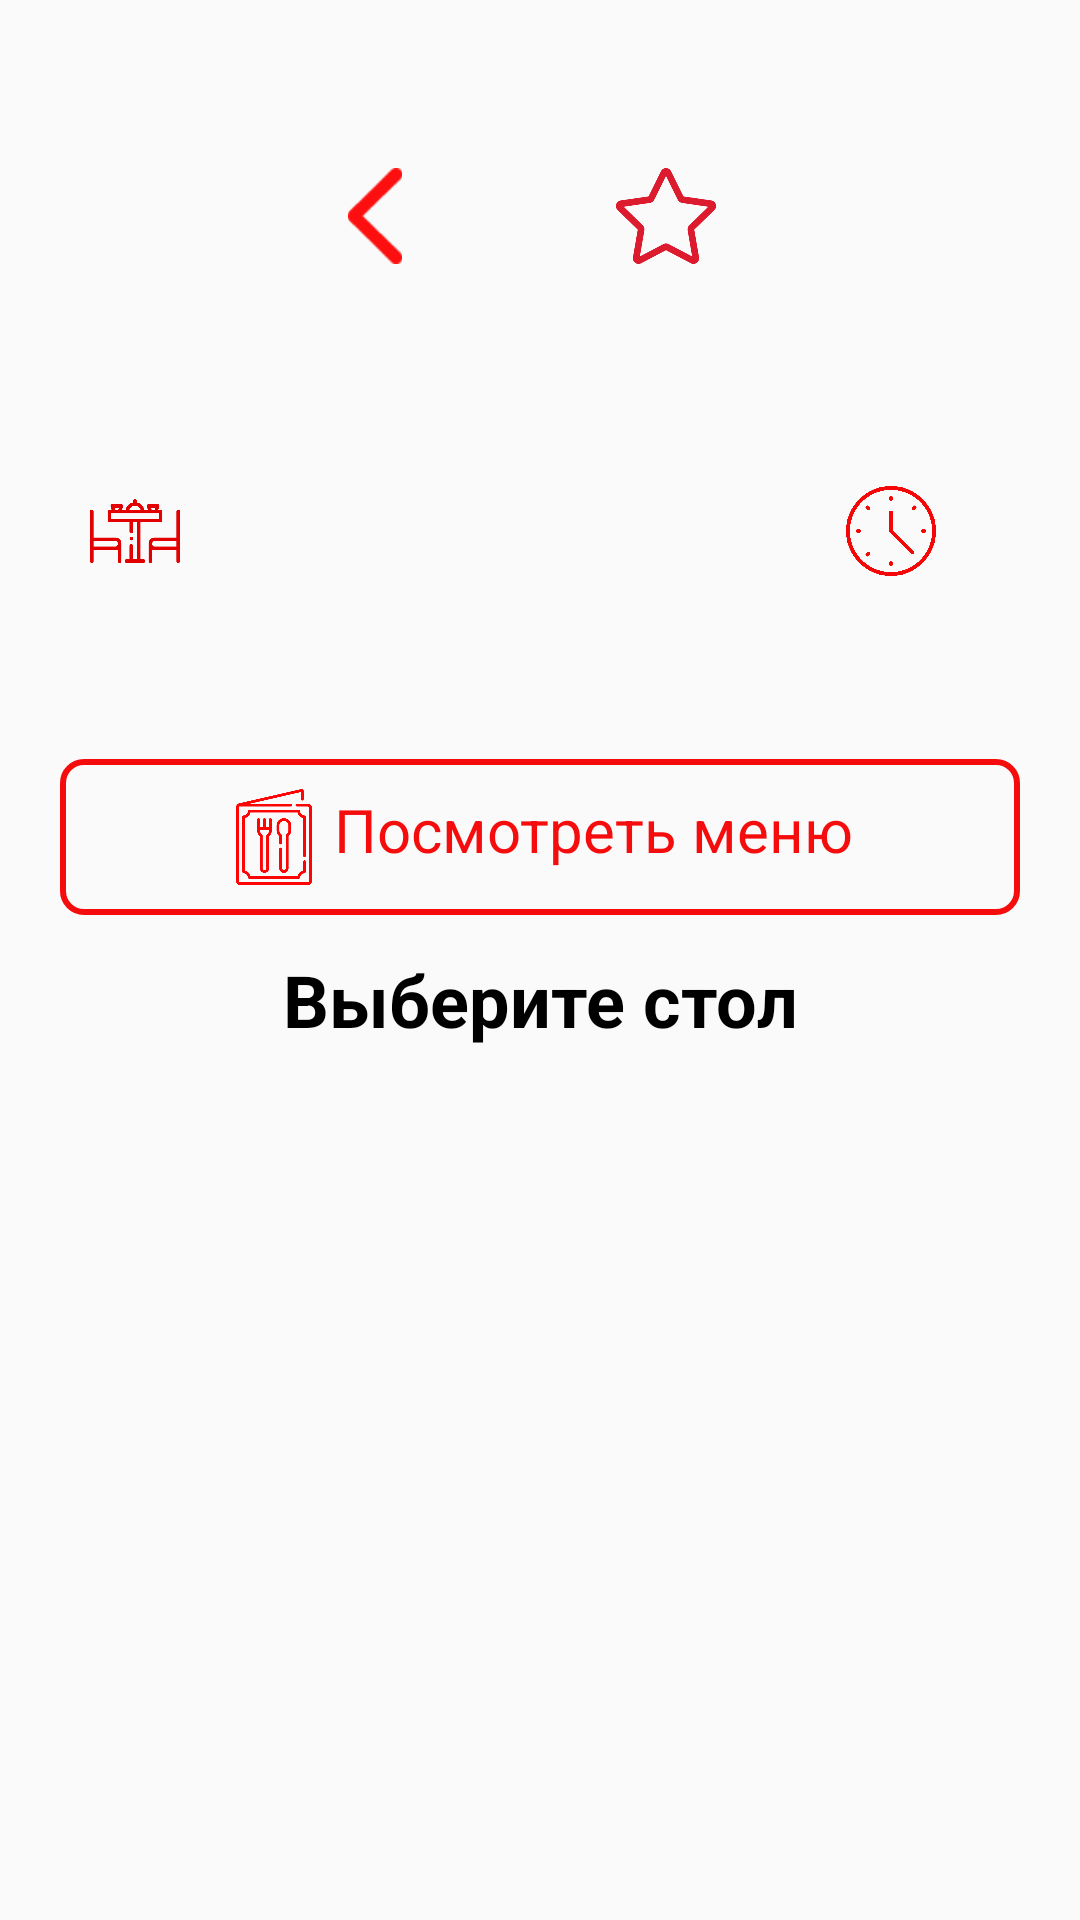

Here is an Android app screen rendered from its layout file. Give the layout XML and the strings, colors and styles it references.
<!-- AndroidManifest.xml: application theme Theme.Bufet -->
<!-- res/layout/fragment_restaurant.xml -->
<?xml version="1.0" encoding="utf-8"?>
<androidx.constraintlayout.widget.ConstraintLayout xmlns:android="http://schemas.android.com/apk/res/android"
    xmlns:app="http://schemas.android.com/apk/res-auto"
    xmlns:tools="http://schemas.android.com/tools"
    style="@style/match_match_container">

        <include
            android:id="@+id/header"
            app:layout_constraintEnd_toEndOf="parent"
            app:layout_constraintStart_toStartOf="parent"
            app:layout_constraintTop_toTopOf="parent"
            layout="@layout/item_header" />

    <ScrollView
        style="@style/fragmentRestaurantBaseScrollView"
        android:contentDescription="@string/navigation_restaurant"
        app:layout_constraintBottom_toBottomOf="parent"
        app:layout_constraintEnd_toEndOf="parent"
        app:layout_constraintStart_toStartOf="parent"
        app:layout_constraintTop_toBottomOf="@+id/header">

        <LinearLayout
            style="@style/base_constraint"
            android:orientation="vertical">

            <com.google.android.material.tabs.TabLayout
                android:id="@+id/fragmentRestaurantGalleryTabs"
                style="@style/gallery_tab"
                android:contentDescription="@string/tabs_gallery"
                app:tabBackground="@drawable/selector_gallery_tab"
                app:tabIndicatorColor="@android:color/transparent"
                app:tabIndicatorHeight="0dp"
                app:tabPaddingEnd="10dp"
                app:tabPaddingStart="10dp" />

            <androidx.viewpager2.widget.ViewPager2
                android:id="@+id/fragmentRestaurantGallery"
                style="@style/gallery" />

            <LinearLayout
                android:id="@+id/linearLayout"
                style="@style/restaurant_card_linear"
                android:baselineAligned="false"
                app:layout_constraintEnd_toEndOf="parent"
                app:layout_constraintStart_toStartOf="parent"
                app:layout_constraintTop_toBottomOf="@+id/restaurantHeader">

                <androidx.constraintlayout.widget.ConstraintLayout
                    style="@style/restaurant_card_linear_item_tables">

                    <ImageView
                        android:id="@+id/fragmentRestaurantTableIcon"
                        style="@style/restaurant_card_table_icon"
                        android:contentDescription="@string/restaurant_item"
                        app:layout_constraintBottom_toBottomOf="parent"
                        app:layout_constraintStart_toStartOf="parent"
                        app:layout_constraintTop_toTopOf="parent" />

                    <TextView
                        android:id="@+id/fragmentRestaurantTableCounter"
                        style="@style/restaurant_card_table_counter"
                        app:layout_constraintBottom_toBottomOf="parent"
                        app:layout_constraintStart_toEndOf="@+id/fragmentRestaurantTableIcon"
                        app:layout_constraintTop_toTopOf="parent"
                        tools:text="12" />

                </androidx.constraintlayout.widget.ConstraintLayout>

                <androidx.constraintlayout.widget.ConstraintLayout
                    style="@style/restaurant_card_linear_item_time">

                    <ImageView
                        android:id="@+id/fragmentRestaurantWorkTimeIcon"
                        style="@style/restaurant_card_work_time_icon"
                        android:contentDescription="@string/restaurant_item"
                        app:layout_constraintBottom_toBottomOf="parent"
                        app:layout_constraintEnd_toStartOf="@+id/fragmentRestaurantWorkTime"
                        app:layout_constraintTop_toTopOf="parent" />

                    <TextView
                        android:id="@+id/fragmentRestaurantWorkTime"
                        style="@style/restaurant_card_work_time_data"
                        app:layout_constraintBottom_toBottomOf="parent"
                        app:layout_constraintEnd_toEndOf="parent"
                        app:layout_constraintTop_toTopOf="parent"
                        tools:text="12" />

                </androidx.constraintlayout.widget.ConstraintLayout>

            </LinearLayout>

            <TextView
                android:id="@+id/fragmentRestaurantDescription"
                style="@style/restaurant_description" />

            <androidx.constraintlayout.widget.ConstraintLayout
                android:id="@+id/buttonMenuRestaurant"
                style="@style/restaurant_menu_button">

                <TextView
                    android:id="@+id/fragmentRestaurantMenuBtn"
                    style="@style/restaurant_menu_button_content"
                    app:layout_constraintBottom_toBottomOf="parent"
                    app:layout_constraintEnd_toEndOf="parent"
                    app:layout_constraintStart_toStartOf="parent"
                    app:layout_constraintTop_toTopOf="parent" />

            </androidx.constraintlayout.widget.ConstraintLayout>

            <TextView
                android:id="@+id/fragmentRestaurantTablesChoiceTv"
                style="@style/restaurant_tables_titles" />

            <androidx.recyclerview.widget.RecyclerView
                android:id="@+id/fragmentRestaurantTablesRecycler"
                style="@style/restaurant_tables_recycler" />

        </LinearLayout>
    </ScrollView>

</androidx.constraintlayout.widget.ConstraintLayout>
<!-- res/layout/item_header.xml (included above) -->
<androidx.appcompat.widget.LinearLayoutCompat xmlns:android="http://schemas.android.com/apk/res/android"
    style="@style/restaurant_title_block"
    android:gravity="center_horizontal">

    <ImageView
        android:id="@+id/headerBackBtn"
        style="@style/back_button"
        android:layout_gravity="center_vertical"
        android:contentDescription="@string/back_button" />

    <TextView
        android:id="@+id/headerTitleTv"
        style="@style/restaurant_title"
        android:layout_gravity="center_vertical" />

    <CheckBox
        android:id="@+id/headerFavoriteBtn"
        style="@style/favorite_food_button"
        android:layout_gravity="center_vertical" />

</androidx.appcompat.widget.LinearLayoutCompat>
<!-- resources referenced by this layout -->
<resources>
  <!-- drawable selector_gallery_tab (drawable) -->
  <selector xmlns:android="http://schemas.android.com/apk/res/android">
      <item android:drawable="@drawable/selected_gallery_tab" android:state_selected="true"/>
      <item android:drawable="@drawable/unselected_gallery_tab"/>
  </selector>
  <string name="back_button">backButton</string>
  <string name="navigation_restaurant">navigationRestaurant</string>
  <string name="restaurant_item">restaurant_item</string>
  <string name="tabs_gallery">tabsGallery</string>
  <style name="base_constraint" parent="">
          <item name="android:layout_width">match_parent</item>
          <item name="android:layout_height">wrap_content</item>
      </style>
  <style name="fragmentRestaurantBaseScrollView" parent="">
          <item name="android:layout_width">match_parent</item>
          <item name="android:layout_height">@dimen/dp0</item>
          <item name="android:layout_marginTop">@dimen/dp8</item>
      </style>
  
      //
  <style name="gallery" parent="">
          <item name="android:layout_width">match_parent</item>
          <item name="android:layout_height">match_parent</item>
          <item name="android:layout_marginTop">@dimen/dp12</item>
          <item name="android:layout_marginBottom">@dimen/dp8</item>
      </style>
  <style name="match_match_container">
          <item name="android:layout_width">match_parent</item>
          <item name="android:layout_height">match_parent</item>
      </style>
  <style name="restaurant_card_linear" parent="">
          <item name="android:layout_width">match_parent</item>
          <item name="android:layout_height">wrap_content</item>
          <item name="android:orientation">horizontal</item>
          <item name="android:weightSum">@integer/two</item>
      </style>
  <style name="restaurant_card_linear_item_tables" parent="">
          <item name="android:layout_width">@dimen/dp0</item>
          <item name="android:layout_height">match_parent</item>
          <item name="android:layout_weight">0.5</item>
      </style>
  <style name="restaurant_card_linear_item_time" parent="">
          <item name="android:layout_width">@dimen/dp0</item>
          <item name="android:layout_height">match_parent</item>
          <item name="android:layout_weight">1.5</item>
      </style>
  <style name="restaurant_tables_recycler" parent="">
          <item name="android:layout_width">match_parent</item>
          <item name="android:layout_height">match_parent</item>
          <item name="android:layout_marginBottom">@dimen/dp30</item>
          <item name="android:orientation">horizontal</item>
      </style>
  <style name="restaurant_title_block" parent="base_constraint">
          <item name="android:paddingTop">@dimen/dp48</item>
      </style>
  <dimen name="dp32">32dp</dimen>
  <dimen name="dp7">7dp</dimen>
  <dimen name="dp48">48dp</dimen>
  <dimen name="dp0">0dp</dimen>
  <dimen name="dp8">8dp</dimen>
  <dimen name="dp12">12dp</dimen>
  <dimen name="dp4">4dp</dimen>
  <dimen name="dp30">30dp</dimen>
  <dimen name="dp10">10dp</dimen>
  <dimen name="sp18">18sp</dimen>
  <color name="black">#FF000000</color>
  <dimen name="dp52">52dp</dimen>
  <color name="general_color">#F50D0D</color>
  <string name="reserve_table_button">Оплатить бронь (450 ₽)</string>
  <dimen name="sp20">20sp</dimen>
  <string name="menu_button_text">Посмотреть меню</string>
  <dimen name="sp24">24sp</dimen>
  <string name="table_select">Выберите стол</string>
  <dimen name="dp24">24dp</dimen>
  <color name="purple_700">#FF3700B3</color>
  <color name="white">#FFFFFFFF</color>
  <color name="teal_200">#FF03DAC5</color>
  <color name="teal_700">#FF018786</color>
  <color name="disabled_gallery">#959292</color>
  <dimen name="dp38">38dp</dimen>
  <dimen name="dp2">2dp</dimen>
</resources>
